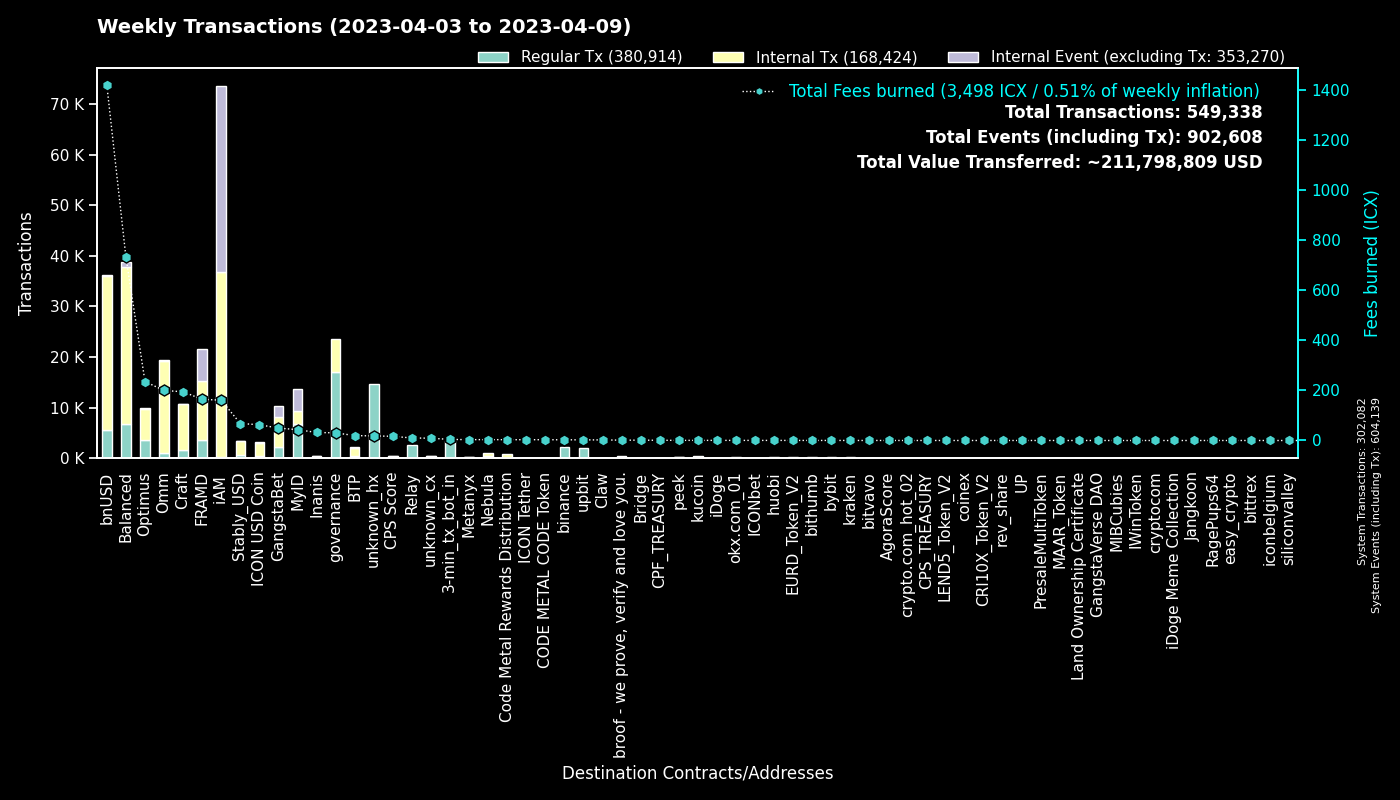

Values plotted in this chart, from the file beside it:
to, Fees burned, Regular Tx, to_def, Internal Tx, Internal Event (excluding Tx), group
0, 0.0, 302050, System, 32, 302057, System
cx00000000000000000000000000000000000000…, 30.51, 17119, governance, 6519, 0, governance
cx88fd7df7ddff82f7cc735c871dc519838cb235…, 1417, 5528, bnUSD, 30448, 194, bnUSD
cx9e3cadcc1a4be3323ea23371b84575abb32703…, 9.011, 4387, MyID_1, 0, 4387, MyID
cx2aa9b28a657e3121b75d3d4fe65e569398645d…, 109.8, 3400, FRAMD Token, 5996, 713, FRAMD
hx11de4e28be4845de3ea392fd8d758655bf766c…, 4.2, 3360, 3-min_tx_bot_in, 0, 0, 3-min_tx_bot_in
cxca5faa5a71d986a2e84dd7e6f5ff791d29901e…, 9.976, 2646, Relay_4, 0, 0, Relay
cx27eae7726c18d6cdfffa071e01d1f3a0950d7c…, 5.918, 2633, OptimusStrategyLP, 94, 12, Optimus
cx2609b924e33ef00b648a409245c7ea394c4678…, 316.5, 2294, balanced_sicx, 11584, 112, Balanced
hxb568381d35d3e7a6383200e8a0d30310af20b9…, 2.661, 2129, binance_hot, 0, 0, binance
cx694e8c9f1a05c8c3719f30d46b97697960e428…, 18.48, 1967, MyID_2, 1967, 0, MyID
hx49b1556654e51f52d59a8222b4737ee7dccc6d…, 1.911, 1529, upbit_cold_02, 0, 0, upbit
cxe5c2c460364acc5f8c1d5ca925930043d8d9c9…, 6.881, 1457, GangstaBet Crown, 1545, 0, GangstaBet
cx66d4d90f5f113eba575bf793570135f9b10cec…, 94.88, 1283, balanced_loans, 4052, 441, Balanced
cxa0af3165c08318e988cb30993b3048335b94af…, 53.95, 1176, balanced_dex, 2040, 0, Balanced
cxbb2871f468a3008f80b08fdde5b8b951583acf…, 67.73, 703, Stably_USD, 2739, 3, Stably_USD
cx7ecb16e4c143b95e01d05933c17cb986cfe618…, 104, 666, CraftRewards, 4891, 25, Craft
cxf61cd5a45dc9f91c15aa65831a30a90d59a096…, 73.29, 522, balanced_baln, 2350, 185, Balanced
cxba62bb61baf8dd8b6a04633fe33806547785a0…, 15.86, 507, MyID_3, 504, 0, MyID
cx2e6d0fc0eca04965d06038c8406093337f085f…, 86.03, 463, Craft, 2429, 28, Craft
cx10d59e8103ab44635190bd4139dbfd682fa2d0…, 19.96, 458, balanced_rewards, 1288, 0, Balanced
cxcb455f26a2c01c686fa7f30e1e3661642dd53c…, 117.2, 445, omm_lending, 14811, 0, Omm
cx69bcdf1753472c1444188ec3f5188657e30c83…, 1.387, 432, broof - we prove, verify and love you., 0, 0, broof - we prove, verify and love you.
hxbb984f278abd66ae2155edbd91f8c87ce98411…, 0.5112, 409, kucoin, 0, 0, kucoin
cx21e94c08c03daee80c25d8ee3ea22a20786ec2…, 90.62, 400, Balanced Router, 4320, 92, Balanced
cxae3034235540b924dfcc1b45836c293dcc82bf…, 63, 385, ICON USD Coin, 2727, 5, ICON USD Coin
cx9c4698411c6d9a780f605685153431dcda0460…, 3.79, 377, Auction, 1685, 0, Craft
cx85954d0dae92b63bf5cba03a59ca4ffe687bad…, 2.426, 377, NebulaMultiToken, 483, 0, Nebula
cxaa99a164586883eed0322d62a31946dfa9491f…, 44.93, 377, optimus_rewards, 1092, 14, Optimus
cx203d9cd2a669be67177e997b8948ce2c35caff…, 75.84, 372, balanced_dividends, 4855, 109, Balanced
hx85532472e789802a943bd34a8aeb86668bc232…, 0.42, 336, okx.com_01, 0, 0, okx.com_01
cx1a29259a59f463a67bb2ef84398b30ca56b583…, 65.81, 331, omm_token, 2208, 144, Omm
hx58c8c447e4e9fbcfea8af878260940b83ca9f4…, 0.4138, 331, unknown_hx, 0, 0, unknown_hx
hx19cc289e9272f124aa7dcb6126a74a9f704cf5…, 0.3862, 309, unknown_hx, 0, 0, unknown_hx
cx2dc662031f3d62bcdba4f63e9bf827767c8475…, 4.716, 307, GangstaBet Skill, 2118, 2177, GangstaBet
hx2d80a2205feef0920e080b9fb539ee3505ddaa…, 0.38, 304, unknown_hx, 0, 0, unknown_hx
cx14002628a4599380f391f708843044bc93dce2…, 158.9, 294, iAM Div, 36524, 36629, iAM
hxd9fb974459fe46eb9d5a7c438f17ae6e75c0f2…, 0.3425, 274, huobi, 0, 0, huobi
cxe971c0a92c58db502e4a224efc6ba311eb1c17…, 29.47, 268, Inanis Treasury, 109, 19, Inanis
hxba44340c3418f502904edeab57d5ddbf0f5bf9…, 0.3212, 257, unknown_hx, 0, 0, unknown_hx
hxe86aa705ea8399fba25ff242d674bbf6a39e9d…, 0.3025, 242, unknown_hx, 0, 0, unknown_hx
hx301558bc4e4f68f1acca8ec03f59c302abed1c…, 0.3025, 242, unknown_hx, 0, 0, unknown_hx
cx30f18d26f45d990112a4cd4825c0b79af73aac…, 54.39, 203, Yetis, 5612, 5601, FRAMD
cx8683d50b9f53275081e13b64fba9d6a56b7c57…, 0.7373, 203, gangstabet_trade, 202, 0, GangstaBet
hx133323c2e990994816b548a9e7eb080a5eac80…, 0.25, 200, unknown_hx, 0, 0, unknown_hx
cx5b5a03cb525a1845d0af3a872d525b18a810ac…, 9.078, 183, btp-0x38.bsc-BTCB, 827, 5, BTP
hxa50bf4030f56dfd12d9c1e2499ff47a4686401…, 0.2238, 179, unknown_hx, 0, 0, unknown_hx
cx7b1843b7ef5368a080ccf59c0a9d1bdec474f9…, 12.01, 179, optimus_dividends, 1601, 0, Optimus
cx9f4ab72f854d3ccdc59aa6f2c3e2215dd62e87…, 16.69, 172, CPS Score, 191, 6, CPS Score
hx7cf6f812f59931ea8e0ad7b60f8a3e43fd58f1…, 0.2137, 171, unknown_hx, 0, 0, unknown_hx
hxe6880eeabe7763e97e20ef32cb724999fdbecb…, 0.2112, 169, unknown_hx, 0, 0, unknown_hx
cxcc711062b732ed14954008da8a5b5193b4d486…, 0.3108, 168, peek_1, 0, 0, peek
hxe88dd47acd1c060eaf22e696f881e64c535472…, 0.2087, 167, unknown_hx, 0, 0, unknown_hx
hx6b91c8dea3114de74ecfa85908b875778c2b59…, 0.2063, 165, bybit, 0, 0, bybit
cx334db6519871cb2bfd154cec0905ced4ea142d…, 0.606, 158, unknown_cx, 0, 0, unknown_cx
hx68646780e14ee9097085f7280ab137c3633b4b…, 0.195, 156, kraken_hot, 0, 0, kraken
cx6139a27c15f1653471ffba0b4b88dc15de7e32…, 27.77, 149, gangstabet_token, 1290, 27, GangstaBet
hx5159e011f2de5981f703ef84a2f651e74d979f…, 0.1738, 139, unknown_hx, 0, 0, unknown_hx
hxfcd94d14f47b8fea18baabbb07baaa6f9a1320…, 0.17, 136, unknown_hx, 0, 0, unknown_hx
cx96f98f59f1dc144709fd294d4b906c74f5d709…, 0.2838, 128, EURD_Token_V2, 128, 0, EURD_Token_V2
... 3,170 more rows
